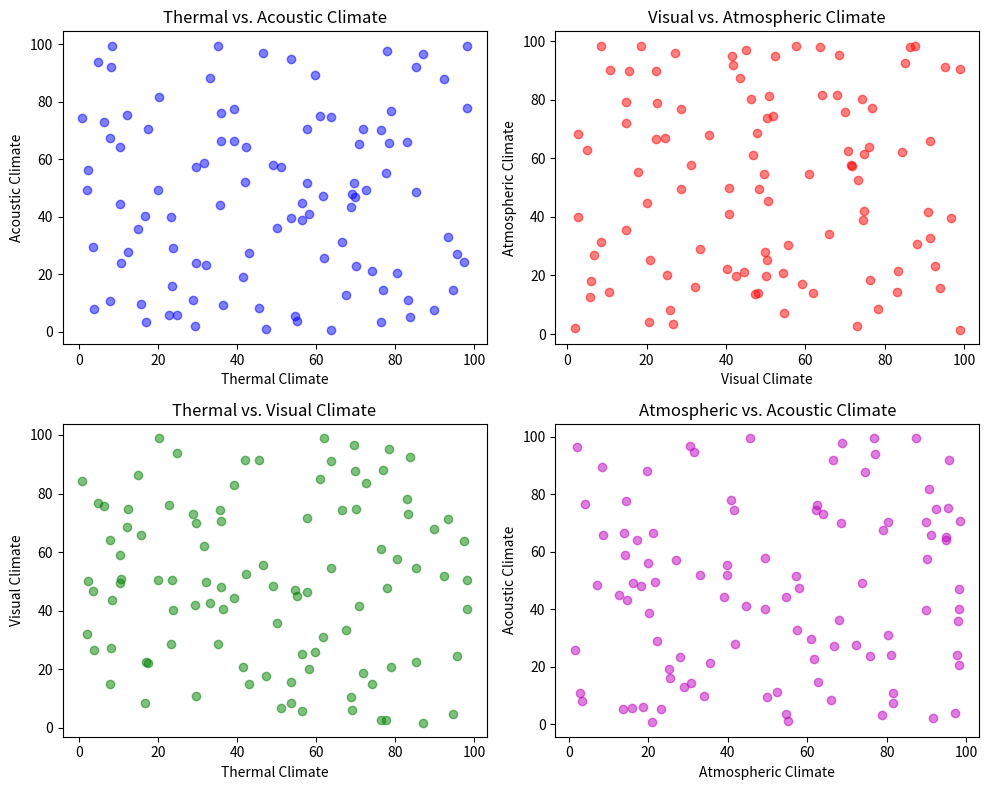

The script that saved this image:
import numpy as np
import matplotlib.pyplot as plt

class ClimateDataGenerator:
    def __init__(self, num_points):
        self.num_points = num_points

    def generate_data(self):
        return {
            'thermal_climate': np.random.rand(self.num_points) * 100,
            'acoustic_climate': np.random.rand(self.num_points) * 100,
            'atmospheric_climate': np.random.rand(self.num_points) * 100,
            'visual_climate': np.random.rand(self.num_points) * 100
        }

class ClimatePlotter:
    def __init__(self, climate_data):
        self.climate_data = climate_data

    def plot(self):
        fig, axs = plt.subplots(2, 2, figsize=(10, 8))

        self._scatter_plot(axs[0, 0], 'thermal_climate', 'acoustic_climate', 'b', 'Thermal vs. Acoustic Climate')
        self._scatter_plot(axs[0, 1], 'visual_climate', 'atmospheric_climate', 'r', 'Visual vs. Atmospheric Climate')
        self._scatter_plot(axs[1, 0], 'thermal_climate', 'visual_climate', 'g', 'Thermal vs. Visual Climate')
        self._scatter_plot(axs[1, 1], 'atmospheric_climate', 'acoustic_climate', 'm', 'Atmospheric vs. Acoustic Climate')

        plt.tight_layout()
        plt.show()

    def _scatter_plot(self, ax, x_key, y_key, color, title):
        ax.scatter(self.climate_data[x_key], self.climate_data[y_key], color=color, alpha=0.5)
        ax.set_xlabel(x_key.replace('_', ' ').title())
        ax.set_ylabel(y_key.replace('_', ' ').title())
        ax.set_title(title)

if __name__ == "__main__":
    num_points = 100
    generator = ClimateDataGenerator(num_points)
    climate_data = generator.generate_data()

    plotter = ClimatePlotter(climate_data)
    plotter.plot()
